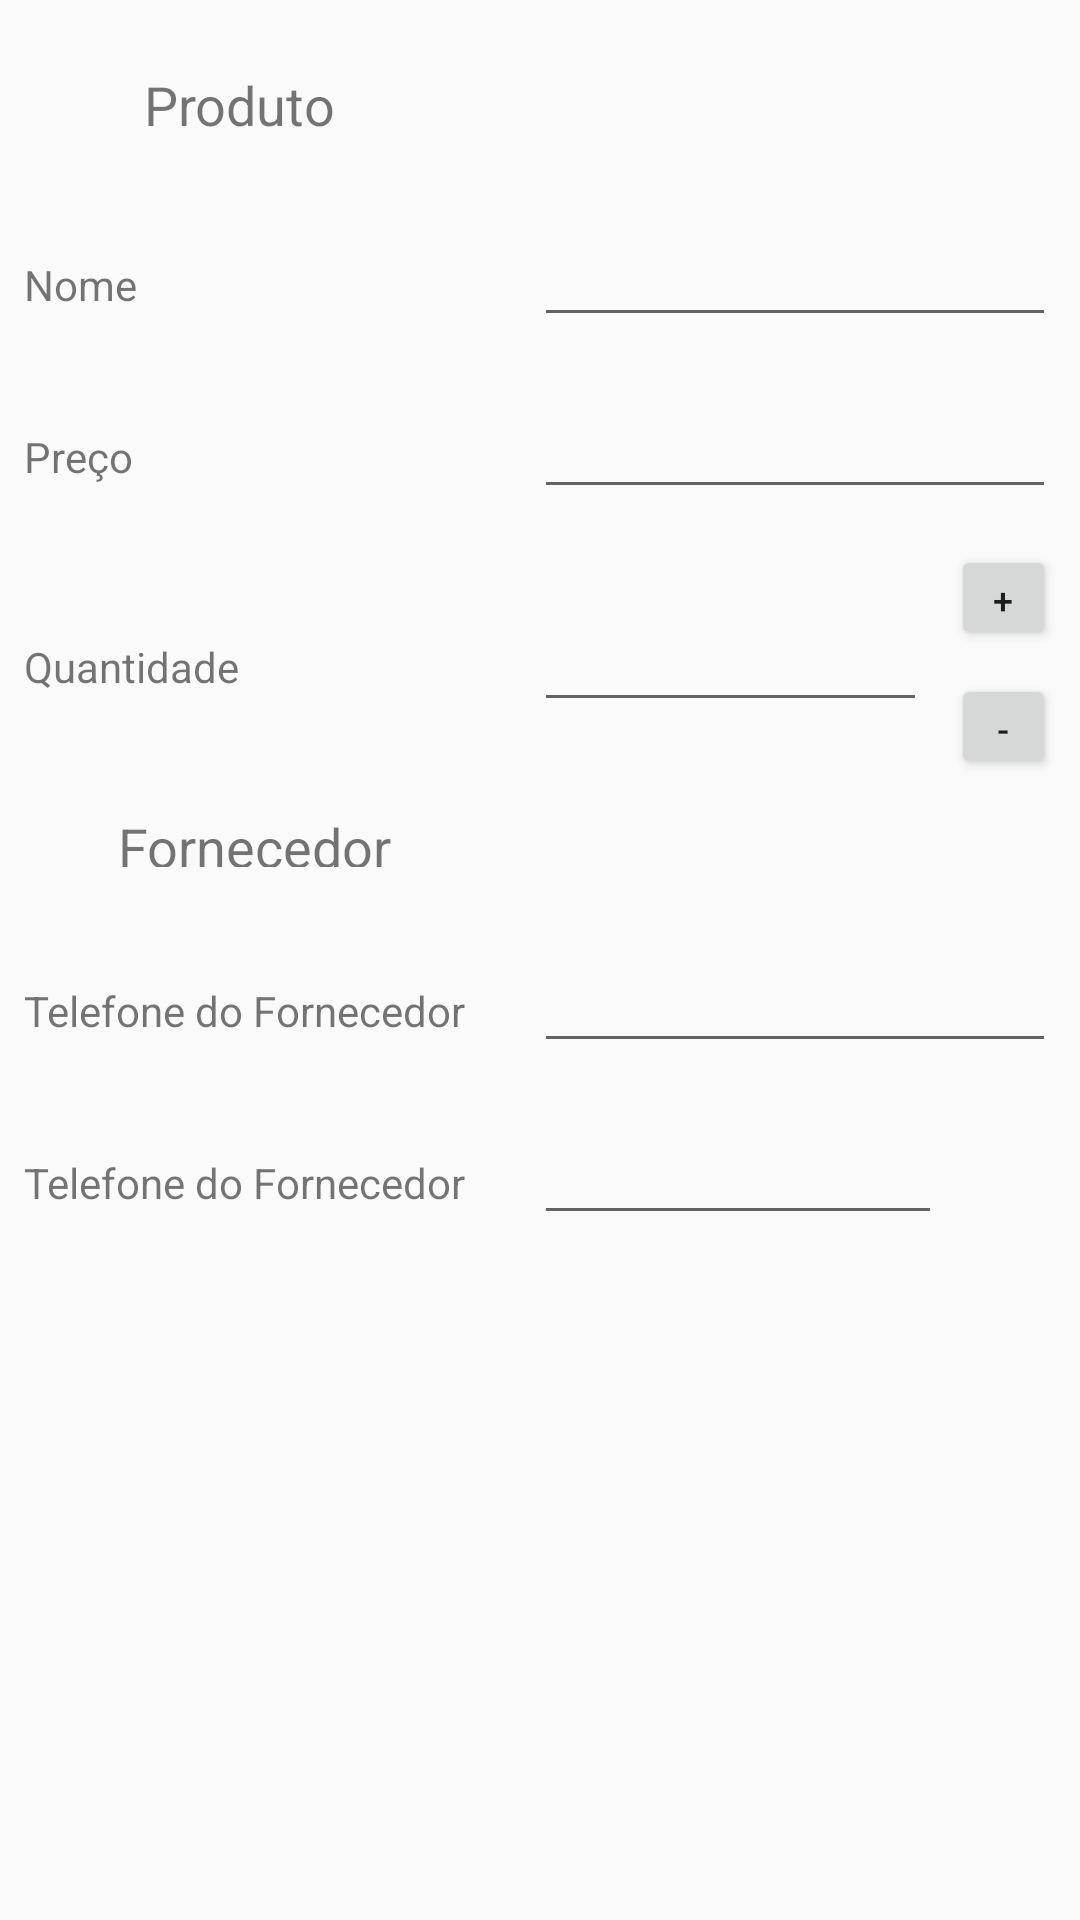

Layout XML and referenced resources for this Android screen:
<!-- AndroidManifest.xml: application theme AppTheme -->
<!-- res/layout/activity_detail.xml -->
<?xml version="1.0" encoding="utf-8"?>
<android.support.constraint.ConstraintLayout xmlns:android="http://schemas.android.com/apk/res/android"
    xmlns:app="http://schemas.android.com/apk/res-auto"
    xmlns:tools="http://schemas.android.com/tools"
    android:layout_width="match_parent"
    android:layout_height="match_parent"
    tools:context=".DetailActivity">

    <TextView
        android:layout_width="wrap_content"
        android:layout_height="wrap_content"
        android:layout_marginBottom="8dp"
        android:layout_marginEnd="8dp"
        android:layout_marginLeft="8dp"
        android:layout_marginRight="8dp"
        android:layout_marginStart="8dp"
        android:layout_marginTop="8dp"
        android:text="@string/ProdutoTexto"
        android:textSize="18sp"
        app:layout_constraintBottom_toTopOf="@+id/guideline2"
        app:layout_constraintEnd_toStartOf="@+id/guideline"
        app:layout_constraintHorizontal_bias="0.442"
        app:layout_constraintStart_toStartOf="parent"
        app:layout_constraintTop_toTopOf="parent"
        app:layout_constraintVertical_bias="1.0" />

    <android.support.constraint.Guideline
        android:id="@+id/guideline"
        android:layout_width="wrap_content"
        android:layout_height="wrap_content"
        android:orientation="vertical"
        app:layout_constraintGuide_begin="170dp" />

    <TextView
        android:layout_width="0dp"
        android:layout_height="wrap_content"
        android:layout_marginEnd="8dp"
        android:layout_marginLeft="8dp"
        android:layout_marginRight="8dp"
        android:layout_marginStart="8dp"
        android:text="@string/NomeTexto"
        app:layout_constraintBaseline_toBaselineOf="@+id/itemNome"
        app:layout_constraintEnd_toStartOf="@+id/guideline"
        app:layout_constraintStart_toStartOf="parent" />

    <TextView
        android:layout_width="0dp"
        android:layout_height="wrap_content"
        android:layout_marginEnd="8dp"
        android:layout_marginLeft="8dp"
        android:layout_marginRight="8dp"
        android:layout_marginStart="8dp"
        android:text="@string/PrecoTexto"
        app:layout_constraintBaseline_toBaselineOf="@+id/itemPreco"
        app:layout_constraintEnd_toStartOf="@+id/guideline"
        app:layout_constraintStart_toStartOf="parent" />

    <TextView
        android:layout_width="0dp"
        android:layout_height="19dp"
        android:layout_marginEnd="8dp"
        android:layout_marginLeft="8dp"
        android:layout_marginRight="8dp"
        android:layout_marginStart="8dp"
        android:text="@string/QuantidadeTexto"
        app:layout_constraintBaseline_toBaselineOf="@+id/itemQuantidade"
        app:layout_constraintEnd_toStartOf="@+id/guideline"
        app:layout_constraintStart_toStartOf="parent" />

    <TextView
        android:layout_width="wrap_content"
        android:layout_height="19dp"
        android:layout_marginBottom="8dp"
        android:layout_marginEnd="8dp"
        android:layout_marginLeft="8dp"
        android:layout_marginRight="8dp"
        android:layout_marginStart="8dp"
        android:text="@string/FornecedorTexto"
        android:textSize="18sp"
        app:layout_constraintBottom_toTopOf="@+id/guideline3"
        app:layout_constraintEnd_toStartOf="@+id/guideline"
        app:layout_constraintStart_toStartOf="parent" />

    <TextView
        android:layout_width="0dp"
        android:layout_height="wrap_content"
        android:layout_marginEnd="8dp"
        android:layout_marginLeft="8dp"
        android:layout_marginRight="8dp"
        android:layout_marginStart="8dp"
        android:text="@string/FOrnecedorTelefoneTexto"
        app:layout_constraintBaseline_toBaselineOf="@+id/fornecedorNome"
        app:layout_constraintEnd_toStartOf="@+id/guideline"
        app:layout_constraintStart_toStartOf="parent" />

    <TextView
        android:layout_width="0dp"
        android:layout_height="wrap_content"
        android:layout_marginEnd="8dp"
        android:layout_marginLeft="8dp"
        android:layout_marginRight="8dp"
        android:layout_marginStart="8dp"
        android:text="@string/FOrnecedorTelefoneTexto"
        app:layout_constraintBaseline_toBaselineOf="@+id/fornecedorTelefone"
        app:layout_constraintEnd_toStartOf="@+id/guideline"
        app:layout_constraintStart_toStartOf="parent" />

    <EditText
        android:id="@+id/itemNome"
        android:layout_width="0dp"
        android:layout_height="wrap_content"
        android:layout_marginEnd="8dp"
        android:layout_marginLeft="8dp"
        android:layout_marginRight="8dp"
        android:layout_marginStart="8dp"
        android:layout_marginTop="16dp"
        android:ems="10"
        android:inputType="textCapWords"
        app:layout_constraintEnd_toEndOf="parent"
        app:layout_constraintHorizontal_bias="1.0"
        app:layout_constraintStart_toStartOf="@+id/guideline"
        app:layout_constraintTop_toTopOf="@+id/guideline2" />

    <EditText
        android:id="@+id/itemPreco"
        android:layout_width="0dp"
        android:layout_height="wrap_content"
        android:layout_marginEnd="8dp"
        android:layout_marginLeft="8dp"
        android:layout_marginRight="8dp"
        android:layout_marginStart="8dp"
        android:layout_marginTop="16dp"
        android:ems="10"
        android:inputType="number"
        app:layout_constraintEnd_toEndOf="parent"
        app:layout_constraintHorizontal_bias="0.0"
        app:layout_constraintStart_toStartOf="@+id/guideline"
        app:layout_constraintTop_toBottomOf="@+id/itemNome" />

    <EditText
        android:id="@+id/itemQuantidade"
        android:layout_width="0dp"
        android:layout_height="43dp"
        android:layout_marginEnd="8dp"
        android:layout_marginLeft="8dp"
        android:layout_marginRight="8dp"
        android:layout_marginStart="8dp"
        android:layout_marginTop="28dp"
        android:ems="10"
        android:inputType="number"
        app:layout_constraintEnd_toStartOf="@+id/addQuantityBtn"
        app:layout_constraintStart_toStartOf="@+id/guideline"
        app:layout_constraintTop_toBottomOf="@+id/itemPreco" />

    <EditText
        android:id="@+id/fornecedorNome"
        android:layout_width="0dp"
        android:layout_height="wrap_content"
        android:layout_marginEnd="8dp"
        android:layout_marginLeft="8dp"
        android:layout_marginRight="8dp"
        android:layout_marginStart="8dp"
        android:layout_marginTop="16dp"
        android:ems="10"
        android:inputType="textCapWords"
        app:layout_constraintEnd_toEndOf="parent"
        app:layout_constraintStart_toStartOf="@+id/guideline"
        app:layout_constraintTop_toTopOf="@+id/guideline3" />

    <EditText
        android:id="@+id/fornecedorTelefone"
        android:layout_width="0dp"
        android:layout_height="wrap_content"
        android:layout_marginEnd="8dp"
        android:layout_marginLeft="8dp"
        android:layout_marginRight="8dp"
        android:layout_marginStart="8dp"
        android:layout_marginTop="16dp"
        android:ems="10"
        android:inputType="number"
        app:layout_constraintEnd_toStartOf="@+id/phoneCall"
        app:layout_constraintStart_toStartOf="@+id/guideline"
        app:layout_constraintTop_toBottomOf="@+id/fornecedorNome" />

    <android.support.constraint.Guideline
        android:id="@+id/guideline2"
        android:layout_width="wrap_content"
        android:layout_height="wrap_content"
        android:orientation="horizontal"
        app:layout_constraintGuide_begin="55dp" />

    <android.support.constraint.Guideline
        android:id="@+id/guideline3"
        android:layout_width="wrap_content"
        android:layout_height="wrap_content"
        android:orientation="horizontal"
        app:layout_constraintGuide_begin="297dp" />

    <ImageView
        android:id="@+id/phoneCall"
        android:layout_width="30dp"
        android:layout_height="30dp"
        android:layout_marginBottom="8dp"
        android:layout_marginEnd="8dp"
        android:layout_marginRight="8dp"
        android:layout_marginTop="8dp"
        app:layout_constraintBottom_toBottomOf="parent"
        app:layout_constraintEnd_toEndOf="parent"
        app:layout_constraintTop_toBottomOf="@+id/fornecedorNome"
        app:layout_constraintVertical_bias="0.141"
        app:srcCompat="@drawable/baseline_local_phone_black_18" />

    <Button
        android:id="@+id/subtractQuantityBtn"
        android:layout_width="@dimen/button_size"
        android:layout_height="@dimen/button_size"
        android:layout_marginBottom="8dp"
        android:layout_marginEnd="8dp"
        android:layout_marginRight="8dp"
        android:layout_marginTop="8dp"
        android:text="@string/subtract"
        android:textSize="12sp"
        app:layout_constraintBottom_toTopOf="@+id/guideline3"
        app:layout_constraintEnd_toEndOf="parent"
        app:layout_constraintTop_toBottomOf="@+id/addQuantityBtn"
        app:layout_constraintVertical_bias="0.0" />

    <Button
        android:id="@+id/addQuantityBtn"
        android:layout_width="@dimen/button_size"
        android:layout_height="@dimen/button_size"
        android:layout_marginEnd="8dp"
        android:layout_marginRight="8dp"
        android:layout_marginTop="12dp"
        android:text="@string/add"
        android:textSize="12sp"
        app:layout_constraintEnd_toEndOf="parent"
        app:layout_constraintTop_toBottomOf="@+id/itemPreco" />

</android.support.constraint.ConstraintLayout>
<!-- resources referenced by this layout -->
<resources>
  <dimen name="button_size">35dp</dimen>
  <string name="FOrnecedorTelefoneTexto">Telefone do Fornecedor</string>
  <string name="FornecedorTexto">Fornecedor</string>
  <string name="NomeTexto">Nome</string>
  <string name="PrecoTexto">Preço</string>
  <string name="ProdutoTexto">Produto</string>
  <string name="QuantidadeTexto">Quantidade</string>
  <string name="add">+</string>
  <string name="subtract">-</string>
  <style name="AppTheme" parent="Base.Theme.AppCompat.Light.DarkActionBar">
          
          <item name="colorPrimary">@color/colorPrimary</item>
          <item name="colorPrimaryDark">@color/colorPrimaryDark</item>
          <item name="colorAccent">@color/colorAccent</item>
      </style>
  <color name="colorPrimary">#03A9F4</color>
  <color name="colorPrimaryDark">#0288D1</color>
  <color name="colorAccent">#FFEB3B</color>
</resources>
